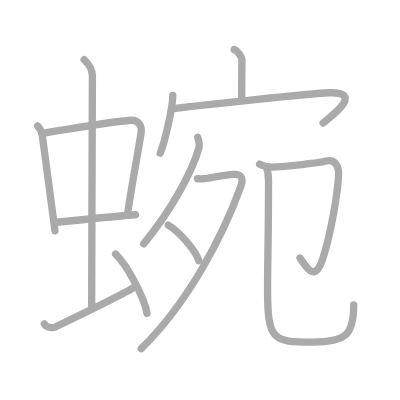
t = 0.00 s
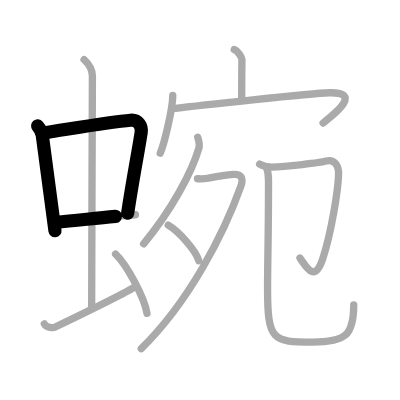
t = 2.75 s
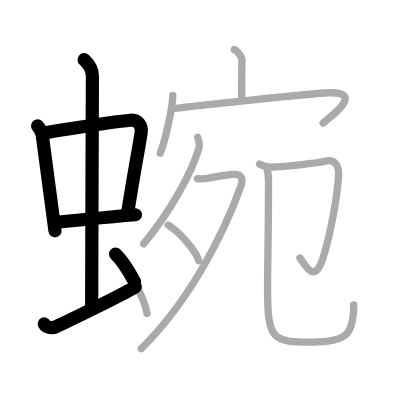
t = 5.50 s
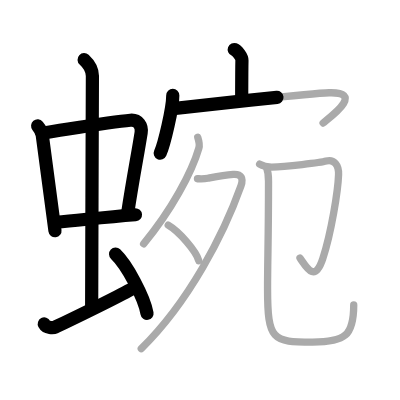
t = 8.50 s
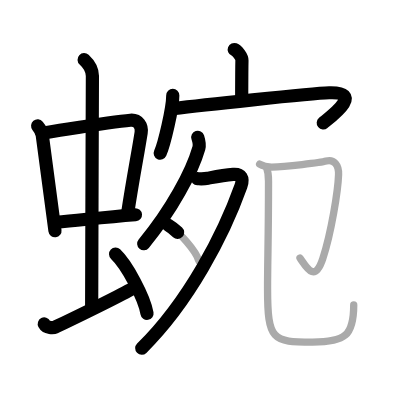
t = 11.25 s
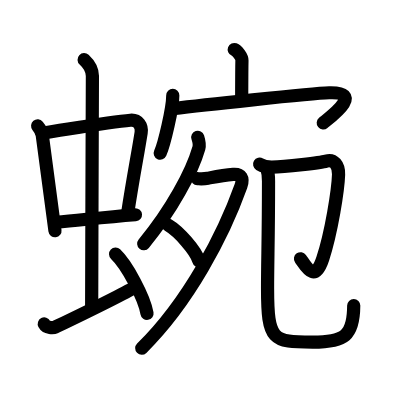
t = 14.00 s

The animated SVG that drew these frames (rendered in a browser with its animation timeline set to each time). Animation: 14 SMIL elements (animate=14); one cycle of 14.00 s.

<?xml version="1.0" standalone="no"?>
<!DOCTYPE svg PUBLIC "-//W3C//DTD SVG 1.1//EN"   "http://www.w3.org/Graphics/SVG/1.1/DTD/svg11.dtd">
<svg width="400px" height="400px"  version="1.1" xmlns="http://www.w3.org/2000/svg">
  <defs>
    <marker id="Triangle" viewBox="0 0 10 10" refX="0" refY="5" markerUnits="strokeWidth" markerWidth="3" style="stroke-opacity:0%;fill:#aaaaaa;" markerHeight="2" orient="auto">
      <path d="M 0 0 L 10 5 L 0 10 z" />
    </marker>
    
    <marker id="Arrow" viewBox="0 0 10 10" refX="5" refY="5" markerUnits="strokeWidth" markerWidth="1.8" style="stroke-opacity:0%;fill:#770000;" markerHeight="2" orient="auto">
      <path d="M 0 4 L 6 4 L 4 1 L 10 5 L 4 9 L 6 6 L 0 6 z" />
        <circle cx="5" cy="5" r="5" />
      </marker>
    
    <marker id="TriangleRed" viewBox="0 0 10 10" refX="0" refY="5" markerUnits="strokeWidth" markerWidth="3" style="stroke-opacity:0%;fill:#CC0000;" markerHeight="2" orient="auto">
      <path d="M 0 0 L 10 5 L 0 10 z" />
    </marker>
    
    <marker id="ArrowRed" viewBox="0 0 10 10" refX="5" refY="5" markerUnits="strokeWidth" markerWidth="1.8" style="stroke-opacity:0%;fill:#CC0000;" markerHeight="2" orient="auto">
      <path d="M 0 4 L 6 4 L 4 1 L 10 5 L 4 9 L 6 6 L 0 6 z" />
        <circle cx="5" cy="5" r="5" />
      </marker>
    
  </defs>
  
  <path style="fill:#ffffff; fill-opacity:100%; fill-rule:evenodd; stroke-width:0;" d="M 0 0 L 400px 0 L 400px 400px L 0 400px L 0 0" />

  <g transform="scale(3.6697247706422 3.6697247706422)">
<path style="fill:none; fill-opacity:0%; fill-rule:evenodd; stroke:#aaaaaa; stroke-opacity:100%; stroke-width: 1.5pt; stroke-linejoin:round; stroke-linecap:round;" d="M10.26 34.31c0.51 0.61 1.13 1.66 1.25 2.46c0.96 6.9 2.08 15.83 3.47 26.13"></path>
<path style="fill:none; fill-opacity:0%; fill-rule:evenodd; stroke:#aaaaaa; stroke-opacity:100%; stroke-width: 1.5pt; stroke-linejoin:round; stroke-linecap:round;" d="M11.44 36.28c7.71-1.16 18.53-3.07 24.11-3.51c2.17-0.17 3.18 1.64 2.91 3.38c-0.93 5.93-2.2 12.22-3.7 22.08"></path>
<path style="fill:none; fill-opacity:0%; fill-rule:evenodd; stroke:#aaaaaa; stroke-opacity:100%; stroke-width: 1.5pt; stroke-linejoin:round; stroke-linecap:round;" d="M15.26 60.56C22 60 27.5 59.25 36.91 58.52"></path>
<path style="fill:none; fill-opacity:0%; fill-rule:evenodd; stroke:#aaaaaa; stroke-opacity:100%; stroke-width: 1.5pt; stroke-linejoin:round; stroke-linecap:round;" d="M22.92 16.25c1.08 1 2.26 2.75 2.26 4.47c0 4.78-0.2 49.28-0.2 62.66"></path>
<path style="fill:none; fill-opacity:0%; fill-rule:evenodd; stroke:#aaaaaa; stroke-opacity:100%; stroke-width: 1.5pt; stroke-linejoin:round; stroke-linecap:round;" d="M12.07 88.27c0.6 1.16 2.46 1.11 3.06 0.82c0.6-0.29 18.04-8.65 21.76-10.97"></path>
<path style="fill:none; fill-opacity:0%; fill-rule:evenodd; stroke:#aaaaaa; stroke-opacity:100%; stroke-width: 1.5pt; stroke-linejoin:round; stroke-linecap:round;" d="M31.5 69.25c3.02 2.85 7.8 11.71 8.56 16.14"></path>
<path style="fill:none; fill-opacity:0%; fill-rule:evenodd; stroke:#aaaaaa; stroke-opacity:100%; stroke-width: 1.5pt; stroke-linejoin:round; stroke-linecap:round;" d="M63.83 13.5c0.87 0.33 2.12 1.98 2.1 2.95c-0.06 3.05-0.06 7.75-0.07 10.52"></path>
<path style="fill:none; fill-opacity:0%; fill-rule:evenodd; stroke:#aaaaaa; stroke-opacity:100%; stroke-width: 1.5pt; stroke-linejoin:round; stroke-linecap:round;" d="M47.08 25.99c0 3.56-2.35 13.37-3.42 15.75"></path>
<path style="fill:none; fill-opacity:0%; fill-rule:evenodd; stroke:#aaaaaa; stroke-opacity:100%; stroke-width: 1.5pt; stroke-linejoin:round; stroke-linecap:round;" d="M47.19 29.6c6.3-0.77 37.38-4.17 42.5-4.32c9.81-0.28 0.35 6.59-1.64 8.24"></path>
<path style="fill:none; fill-opacity:0%; fill-rule:evenodd; stroke:#aaaaaa; stroke-opacity:100%; stroke-width: 1.5pt; stroke-linejoin:round; stroke-linecap:round;" d="M53.89 37.42c0.16 0.49 0.58 1.98 0.3 2.94c-1.87 6.51-7.49 16.99-15.05 26.07"></path>
<path style="fill:none; fill-opacity:0%; fill-rule:evenodd; stroke:#aaaaaa; stroke-opacity:100%; stroke-width: 1.5pt; stroke-linejoin:round; stroke-linecap:round;" d="M53.81 48.7c1.19 0.05 1.71 0.1 2.81-0.12c2.88-0.57 4.28-0.87 6.92-1.06c2.19-0.16 2.88 1.02 2.11 3.19C61 63.75 51.5 82.25 38.5 95"></path>
<path style="fill:none; fill-opacity:0%; fill-rule:evenodd; stroke:#aaaaaa; stroke-opacity:100%; stroke-width: 1.5pt; stroke-linejoin:round; stroke-linecap:round;" d="M45.84 61.35c2.94 1.71 7.59 7.03 8.33 9.68"></path>
<path style="fill:none; fill-opacity:0%; fill-rule:evenodd; stroke:#aaaaaa; stroke-opacity:100%; stroke-width: 1.5pt; stroke-linejoin:round; stroke-linecap:round;" d="M70.75 44.75C72 45.5 73 45.54 74.09 45.53c3.66-0.03 13.39-1.2 14.79-1.63c2.1-0.64 3.47 1.12 3.38 3.68c-0.14 4.35-1.98 15.81-4.3 22.89c-2.22 6.78-4.47 2.28-6.2-0.14"></path>
<path style="fill:none; fill-opacity:0%; fill-rule:evenodd; stroke:#aaaaaa; stroke-opacity:100%; stroke-width: 1.5pt; stroke-linejoin:round; stroke-linecap:round;" d="M72.64 45.67c0.64 1.74 0.53 2.26 0.53 4.65c0 13.97-0.26 21.1-0.26 28.2c0 14.28 1.33 14.72 12.28 14.72c8.8 0 11.2-1.75 11.2-10.15"></path>

<path style="fill:none; fill-opacity:0%; fill-rule:evenodd; stroke:#000000; stroke-opacity:100%; stroke-width: 2.7pt; stroke-linejoin:round; stroke-linecap:round;" d="M10.26 34.31c0.51 0.61 1.13 1.66 1.25 2.46c0.96 6.9 2.08 15.83 3.47 26.13" pathLength="100" stroke-dashoffset="100" stroke-dasharray="100 105"><animate id="dashAnim1" attributeName="stroke-dashoffset" from="100" to="0" dur="1s" calcMode="linear" fill="freeze"/></path>
<path style="fill:none; fill-opacity:0%; fill-rule:evenodd; stroke:#000000; stroke-opacity:100%; stroke-width: 2.7pt; stroke-linejoin:round; stroke-linecap:round;" d="M11.44 36.28c7.71-1.16 18.53-3.07 24.11-3.51c2.17-0.17 3.18 1.64 2.91 3.38c-0.93 5.93-2.2 12.22-3.7 22.08" pathLength="100" stroke-dashoffset="100" stroke-dasharray="100 105"><animate id="dashAnim2" attributeName="stroke-dashoffset" from="100" to="0" dur="1s" calcMode="linear" begin="dashAnim1.end" fill="freeze"/></path>
<path style="fill:none; fill-opacity:0%; fill-rule:evenodd; stroke:#000000; stroke-opacity:100%; stroke-width: 2.7pt; stroke-linejoin:round; stroke-linecap:round;" d="M15.26 60.56C22 60 27.5 59.25 36.91 58.52" pathLength="100" stroke-dashoffset="100" stroke-dasharray="100 105"><animate id="dashAnim3" attributeName="stroke-dashoffset" from="100" to="0" dur="1s" calcMode="linear" begin="dashAnim2.end" fill="freeze"/></path>
<path style="fill:none; fill-opacity:0%; fill-rule:evenodd; stroke:#000000; stroke-opacity:100%; stroke-width: 2.7pt; stroke-linejoin:round; stroke-linecap:round;" d="M22.92 16.25c1.08 1 2.26 2.75 2.26 4.47c0 4.78-0.2 49.28-0.2 62.66" pathLength="100" stroke-dashoffset="100" stroke-dasharray="100 105"><animate id="dashAnim4" attributeName="stroke-dashoffset" from="100" to="0" dur="1s" calcMode="linear" begin="dashAnim3.end" fill="freeze"/></path>
<path style="fill:none; fill-opacity:0%; fill-rule:evenodd; stroke:#000000; stroke-opacity:100%; stroke-width: 2.7pt; stroke-linejoin:round; stroke-linecap:round;" d="M12.07 88.27c0.6 1.16 2.46 1.11 3.06 0.82c0.6-0.29 18.04-8.65 21.76-10.97" pathLength="100" stroke-dashoffset="100" stroke-dasharray="100 105"><animate id="dashAnim5" attributeName="stroke-dashoffset" from="100" to="0" dur="1s" calcMode="linear" begin="dashAnim4.end" fill="freeze"/></path>
<path style="fill:none; fill-opacity:0%; fill-rule:evenodd; stroke:#000000; stroke-opacity:100%; stroke-width: 2.7pt; stroke-linejoin:round; stroke-linecap:round;" d="M31.5 69.25c3.02 2.85 7.8 11.71 8.56 16.14" pathLength="100" stroke-dashoffset="100" stroke-dasharray="100 105"><animate id="dashAnim6" attributeName="stroke-dashoffset" from="100" to="0" dur="1s" calcMode="linear" begin="dashAnim5.end" fill="freeze"/></path>
<path style="fill:none; fill-opacity:0%; fill-rule:evenodd; stroke:#000000; stroke-opacity:100%; stroke-width: 2.7pt; stroke-linejoin:round; stroke-linecap:round;" d="M63.83 13.5c0.87 0.33 2.12 1.98 2.1 2.95c-0.06 3.05-0.06 7.75-0.07 10.52" pathLength="100" stroke-dashoffset="100" stroke-dasharray="100 105"><animate id="dashAnim7" attributeName="stroke-dashoffset" from="100" to="0" dur="1s" calcMode="linear" begin="dashAnim6.end" fill="freeze"/></path>
<path style="fill:none; fill-opacity:0%; fill-rule:evenodd; stroke:#000000; stroke-opacity:100%; stroke-width: 2.7pt; stroke-linejoin:round; stroke-linecap:round;" d="M47.08 25.99c0 3.56-2.35 13.37-3.42 15.75" pathLength="100" stroke-dashoffset="100" stroke-dasharray="100 105"><animate id="dashAnim8" attributeName="stroke-dashoffset" from="100" to="0" dur="1s" calcMode="linear" begin="dashAnim7.end" fill="freeze"/></path>
<path style="fill:none; fill-opacity:0%; fill-rule:evenodd; stroke:#000000; stroke-opacity:100%; stroke-width: 2.7pt; stroke-linejoin:round; stroke-linecap:round;" d="M47.19 29.6c6.3-0.77 37.38-4.17 42.5-4.32c9.81-0.28 0.35 6.59-1.64 8.24" pathLength="100" stroke-dashoffset="100" stroke-dasharray="100 105"><animate id="dashAnim9" attributeName="stroke-dashoffset" from="100" to="0" dur="1s" calcMode="linear" begin="dashAnim8.end" fill="freeze"/></path>
<path style="fill:none; fill-opacity:0%; fill-rule:evenodd; stroke:#000000; stroke-opacity:100%; stroke-width: 2.7pt; stroke-linejoin:round; stroke-linecap:round;" d="M53.89 37.42c0.16 0.49 0.58 1.98 0.3 2.94c-1.87 6.51-7.49 16.99-15.05 26.07" pathLength="100" stroke-dashoffset="100" stroke-dasharray="100 105"><animate id="dashAnim10" attributeName="stroke-dashoffset" from="100" to="0" dur="1s" calcMode="linear" begin="dashAnim9.end" fill="freeze"/></path>
<path style="fill:none; fill-opacity:0%; fill-rule:evenodd; stroke:#000000; stroke-opacity:100%; stroke-width: 2.7pt; stroke-linejoin:round; stroke-linecap:round;" d="M53.81 48.7c1.19 0.05 1.71 0.1 2.81-0.12c2.88-0.57 4.28-0.87 6.92-1.06c2.19-0.16 2.88 1.02 2.11 3.19C61 63.75 51.5 82.25 38.5 95" pathLength="100" stroke-dashoffset="100" stroke-dasharray="100 105"><animate id="dashAnim11" attributeName="stroke-dashoffset" from="100" to="0" dur="1s" calcMode="linear" begin="dashAnim10.end" fill="freeze"/></path>
<path style="fill:none; fill-opacity:0%; fill-rule:evenodd; stroke:#000000; stroke-opacity:100%; stroke-width: 2.7pt; stroke-linejoin:round; stroke-linecap:round;" d="M45.84 61.35c2.94 1.71 7.59 7.03 8.33 9.68" pathLength="100" stroke-dashoffset="100" stroke-dasharray="100 105"><animate id="dashAnim12" attributeName="stroke-dashoffset" from="100" to="0" dur="1s" calcMode="linear" begin="dashAnim11.end" fill="freeze"/></path>
<path style="fill:none; fill-opacity:0%; fill-rule:evenodd; stroke:#000000; stroke-opacity:100%; stroke-width: 2.7pt; stroke-linejoin:round; stroke-linecap:round;" d="M70.75 44.75C72 45.5 73 45.54 74.09 45.53c3.66-0.03 13.39-1.2 14.79-1.63c2.1-0.64 3.47 1.12 3.38 3.68c-0.14 4.35-1.98 15.81-4.3 22.89c-2.22 6.78-4.47 2.28-6.2-0.14" pathLength="100" stroke-dashoffset="100" stroke-dasharray="100 105"><animate id="dashAnim13" attributeName="stroke-dashoffset" from="100" to="0" dur="1s" calcMode="linear" begin="dashAnim12.end" fill="freeze"/></path>
<path style="fill:none; fill-opacity:0%; fill-rule:evenodd; stroke:#000000; stroke-opacity:100%; stroke-width: 2.7pt; stroke-linejoin:round; stroke-linecap:round;" d="M72.64 45.67c0.64 1.74 0.53 2.26 0.53 4.65c0 13.97-0.26 21.1-0.26 28.2c0 14.28 1.33 14.72 12.28 14.72c8.8 0 11.2-1.75 11.2-10.15" pathLength="100" stroke-dashoffset="100" stroke-dasharray="100 105"><animate id="dashAnim14" attributeName="stroke-dashoffset" from="100" to="0" dur="1s" calcMode="linear" begin="dashAnim13.end" fill="freeze"/></path>

</g>

</svg>  
          
